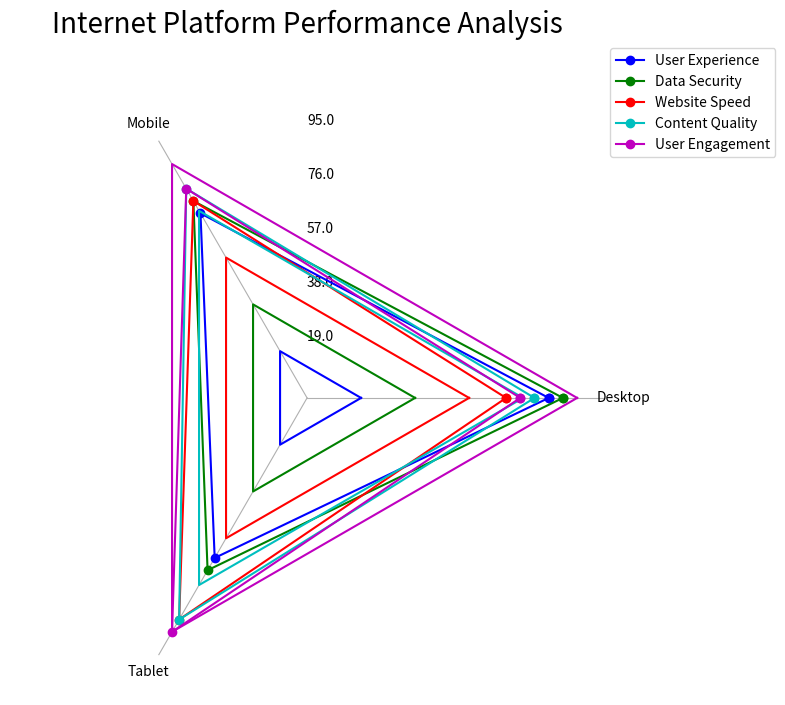

Python code for this plot: (Note: this script raises an exception after producing the figure.)
import matplotlib.pyplot as plt
import numpy as np

# Define Labels and Data
data_labels = ['Desktop', 'Mobile', 'Tablet']
line_labels = ['User Experience', 'Data Security', 'Website Speed', 'Content Quality', 'User Engagement']
data = np.array([[85, 75, 65], [90, 80, 70], [70, 80, 90], [80, 85, 90], [75, 85, 95]])

# Create Radar Chart
fig = plt.figure(figsize=(8, 8))
ax = fig.add_subplot(polar=True)
ax.set_title('Internet Platform Performance Analysis', size=20, color='black', y=1.1)

# Define Colormap and Data Lines
colors = ['b', 'g', 'r', 'c', 'm']
angles = np.linspace(0, 2 * np.pi, len(data_labels) + 1, endpoint=True)
ax.set_thetagrids(angles[:-1] * 180/np.pi, data_labels, wrap=True)

# Plot Data
for i in range(len(data)):
    values = np.concatenate((data[i], [data[i][0]]))  # Close the loop
    ax.plot(angles, values, 'o-', color=colors[i % len(colors)], label=line_labels[i])

    radius = np.full_like(angles, (i + 1) * np.amax(data) / len(data))
    ax.plot(angles, radius, '-', color=colors[i % len(colors)])

ax.set_ylim(0, np.amax(data)*1.1)
max_value = np.amax(data)
step_size = max_value / len(data)
ax.set_rgrids([step_size * i for i in range(1, len(data) + 1)], labels=[f'{step_size * i}' for i in range(1, len(data) + 1)], angle=90)

# Add legend
handles, labels = ax.get_legend_handles_labels()
ax.legend(handles, line_labels, loc="upper right", bbox_to_anchor=(1.3, 1.1))

# Remove axis
ax.spines['polar'].set_visible(False)
ax.yaxis.grid(False)

# Save figure and show
plt.tight_layout()
plt.savefig('/cpfs01/user/yehancheng/workspace/datasets/SimChartV2/demo/radar_polygon/png/84_2023122292141.png')
plt.cla()
